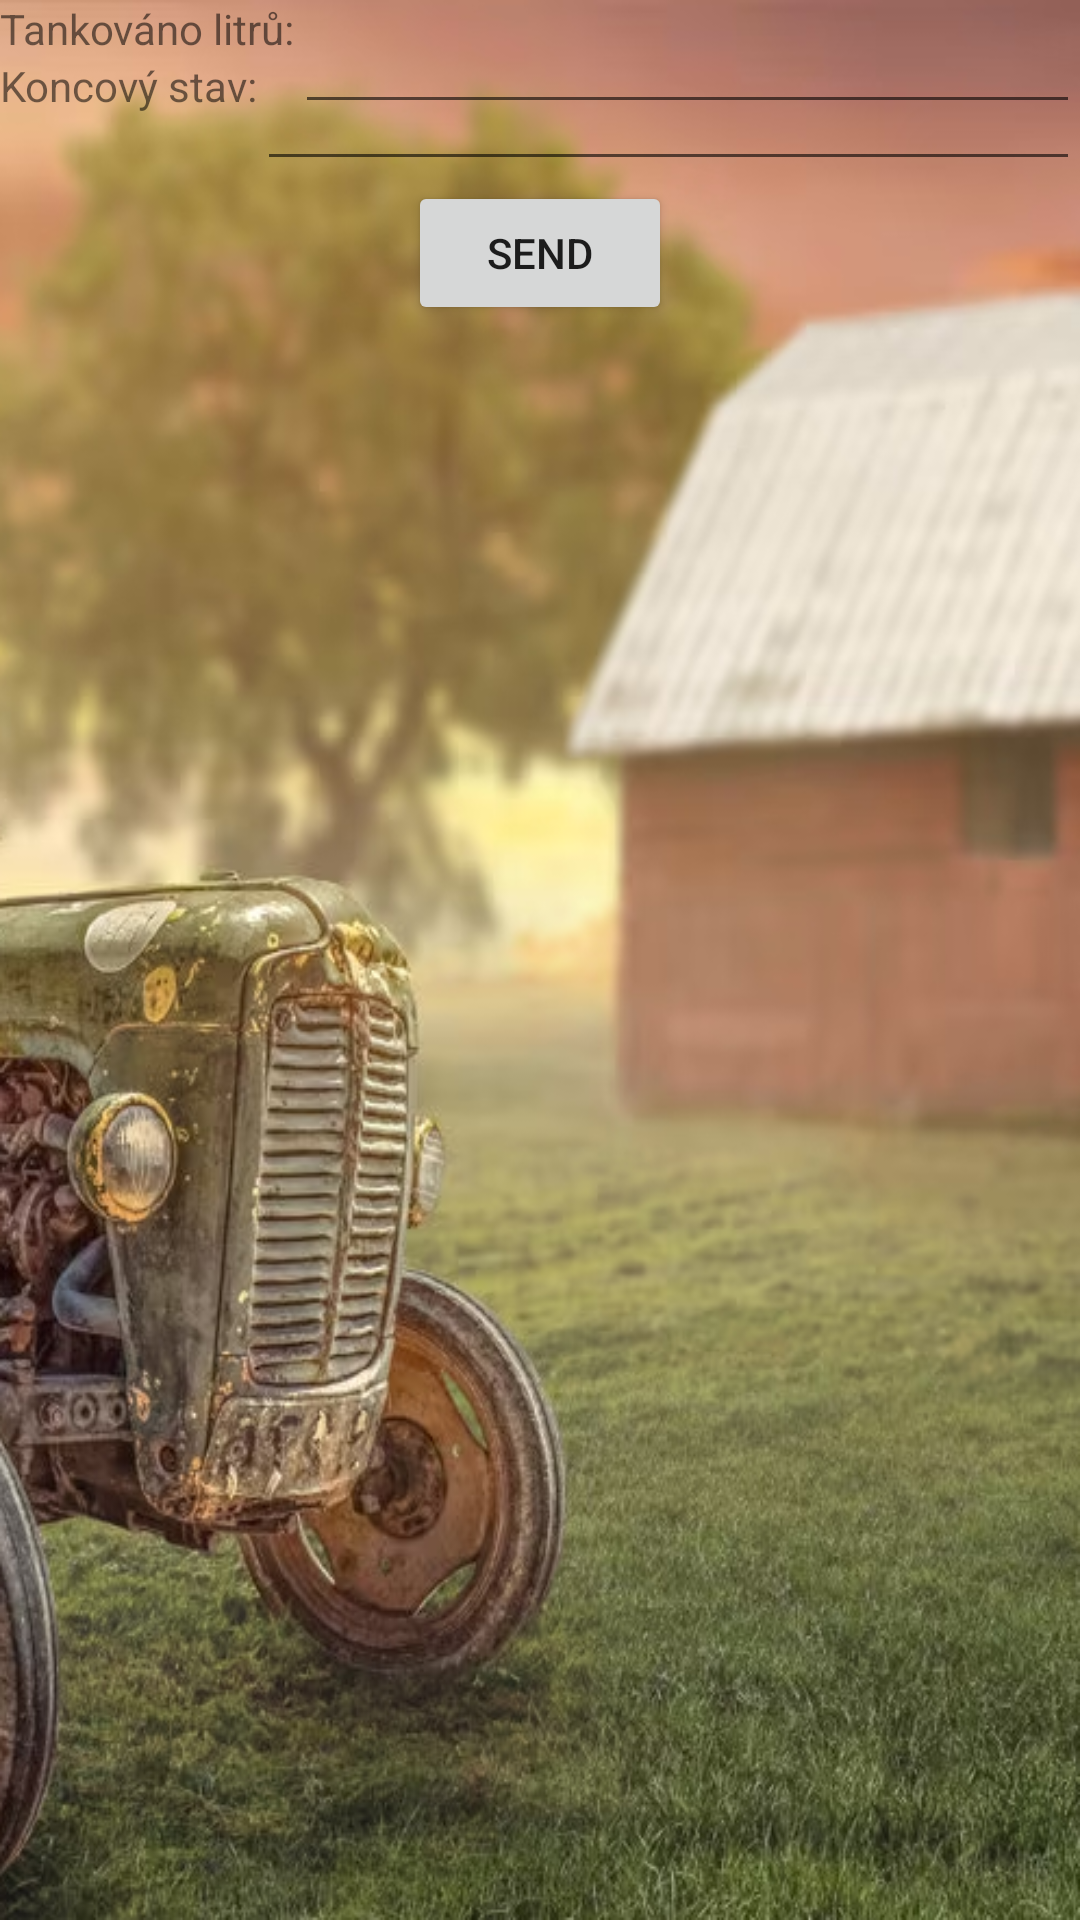

This screen was rendered from an Android layout file. Write that file and the resources it references.
<!-- AndroidManifest.xml: application theme Theme.AZnik -->
<!-- res/layout/activity_tankovani.xml -->
<?xml version="1.0" encoding="utf-8"?>
<androidx.constraintlayout.widget.ConstraintLayout xmlns:android="http://schemas.android.com/apk/res/android"
    xmlns:app="http://schemas.android.com/apk/res-auto"
    xmlns:tools="http://schemas.android.com/tools"
    android:layout_width="match_parent"
    android:layout_height="match_parent"
    android:background="@drawable/traktorpozadi"
    tools:context=".TankovaniActivity">

    

    <TextView
        android:id="@+id/tankovano_label"
        android:layout_width="wrap_content"
        android:layout_height="wrap_content"
        android:text="Tankováno litrů:"

        app:layout_constraintStart_toStartOf="parent" />

    <EditText
        android:id="@+id/tankovano_input"
        android:layout_width="0dp"
        android:layout_height="wrap_content"
        android:inputType="numberDecimal"
        app:layout_constraintTop_toTopOf="@id/tankovano_label"
        app:layout_constraintStart_toEndOf="@id/tankovano_label"
        app:layout_constraintEnd_toEndOf="parent" />

    <TextView
        android:id="@+id/koncovy_stav_label"
        android:layout_width="wrap_content"
        android:layout_height="wrap_content"
        android:text="Koncový stav:"
        app:layout_constraintTop_toBottomOf="@id/tankovano_label"
        app:layout_constraintStart_toStartOf="parent" />

    <EditText
        android:id="@+id/koncovy_stav_input"
        android:layout_width="0dp"
        android:layout_height="wrap_content"
        android:inputType="numberDecimal"
        app:layout_constraintTop_toTopOf="@id/koncovy_stav_label"
        app:layout_constraintStart_toEndOf="@id/koncovy_stav_label"
        app:layout_constraintEnd_toEndOf="parent" />

    <Button
        android:id="@+id/submit_button"
        android:layout_width="wrap_content"
        android:layout_height="wrap_content"
        android:text="Send"
        app:layout_constraintTop_toBottomOf="@id/koncovy_stav_input"
        app:layout_constraintEnd_toEndOf="parent"
        app:layout_constraintStart_toStartOf="parent" />

</androidx.constraintlayout.widget.ConstraintLayout>
<!-- resources referenced by this layout -->
<resources>
  <!-- drawable traktorpozadi: png bitmap (drawable, 601287 bytes) -->
  <style name="Theme.AZnik" parent="Theme.MaterialComponents.DayNight.DarkActionBar">
          
          <item name="colorPrimary">@color/purple_500</item>
          <item name="colorPrimaryVariant">@color/purple_700</item>
          <item name="colorOnPrimary">@color/white</item>
          
          <item name="colorSecondary">@color/teal_200</item>
          <item name="colorSecondaryVariant">@color/teal_700</item>
          <item name="colorOnSecondary">@color/black</item>
          
          <item name="android:statusBarColor">?attr/colorPrimaryVariant</item>
          
      </style>
  <!-- not gathered from this repository: default colours our renderer supplied (Android Studio template values) -->
  <color name="purple_500">#FF6200EE</color>
  <color name="purple_700">#FF3700B3</color>
  <color name="teal_200">#FF03DAC5</color>
  <color name="teal_700">#FF018786</color>
  <color name="black">#FF000000</color>
  <color name="white">#FFFFFFFF</color>
</resources>
